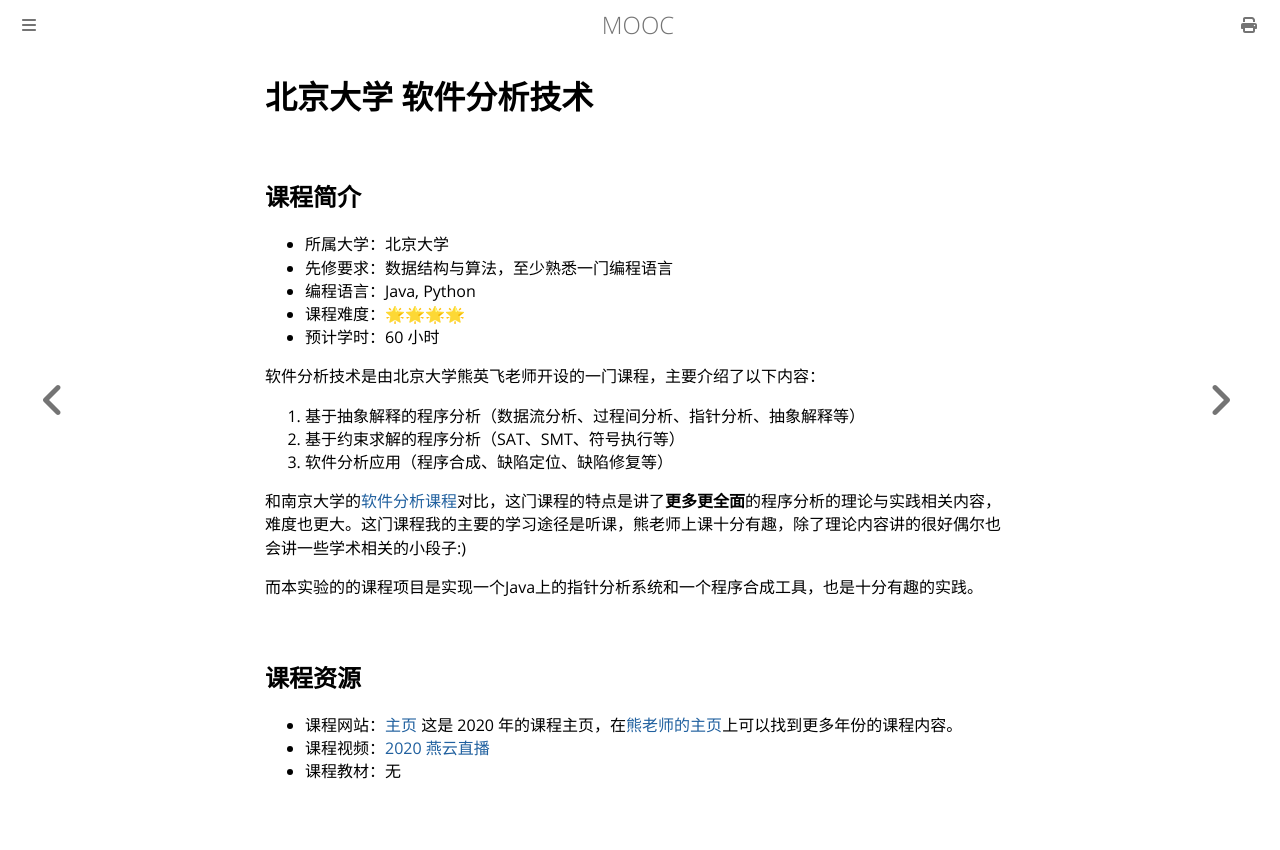

repository: Hanguangwu/MOOC · page: docs/编程语言设计与分析/PKU-SoftwareAnalysis.html · generator: mdbook

# 北京大学 软件分析技术

## 课程简介

- 所属大学：北京大学
- 先修要求：数据结构与算法，至少熟悉一门编程语言
- 编程语言：Java, Python
- 课程难度：🌟🌟🌟🌟
- 预计学时：60 小时

软件分析技术是由北京大学熊英飞老师开设的一门课程，主要介绍了以下内容：

1. 基于抽象解释的程序分析（数据流分析、过程间分析、指针分析、抽象解释等）
2. 基于约束求解的程序分析（SAT、SMT、符号执行等）
3. 软件分析应用（程序合成、缺陷定位、缺陷修复等）

和南京大学的[软件分析课程](./NJU-SoftwareAnalysis.md)对比，这门课程的特点是讲了**更多更全面**的程序分析的理论与实践相关内容，难度也更大。这门课程我的主要的学习途径是听课，熊老师上课十分有趣，除了理论内容讲的很好偶尔也会讲一些学术相关的小段子:)

而本实验的的课程项目是实现一个Java上的指针分析系统和一个程序合成工具，也是十分有趣的实践。

## 课程资源

- 课程网站：[主页](https://xiongyingfei.github.io/SA/2020/main.htm) 这是 2020 年的课程主页，在[熊老师的主页](https://xiongyingfei.github.io/)上可以找到更多年份的课程内容。
- 课程视频：[2020 燕云直播](https://liveclass.org.cn/cloudCourse/#/courseDetail/8mI06L2eRqk8GcsW)
- 课程教材：无
